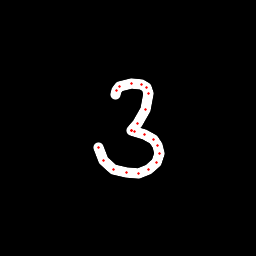

The file beside this chart, header and first rows:
x, y, hover, eod
115.6, 94.44, 0.0, 0.0
116.4, 90.66, 0.0, 0.0
120, 86.54, 0.0, 0.0
131.5, 83.37, 0.0, 0.0
141.3, 84.71, 0.0, 0.0
146.4, 87.89, 0.0, 0.0
148.4, 93.87, 0.0, 0.0
145, 109.1, 0.0, 0.0
137.2, 123.8, 0.0, 0.0
131.2, 130.2, 0.0, 0.0
131.3, 130.7, 0.0, 0.0
134, 131.5, 0.0, 0.0
144.6, 134.2, 0.0, 0.0
153.6, 139, 0.0, 0.0
157.9, 145.2, 0.0, 0.0
159.4, 153.1, 0.0, 0.0
156.4, 162, 0.0, 0.0
148.5, 169.3, 0.0, 0.0
138.3, 173.2, 0.0, 0.0
126.4, 172.9, 0.0, 0.0
113.3, 169.2, 0.0, 0.0
103.2, 161, 0.0, 0.0
98.07, 147.8, 0.0, 1.0
